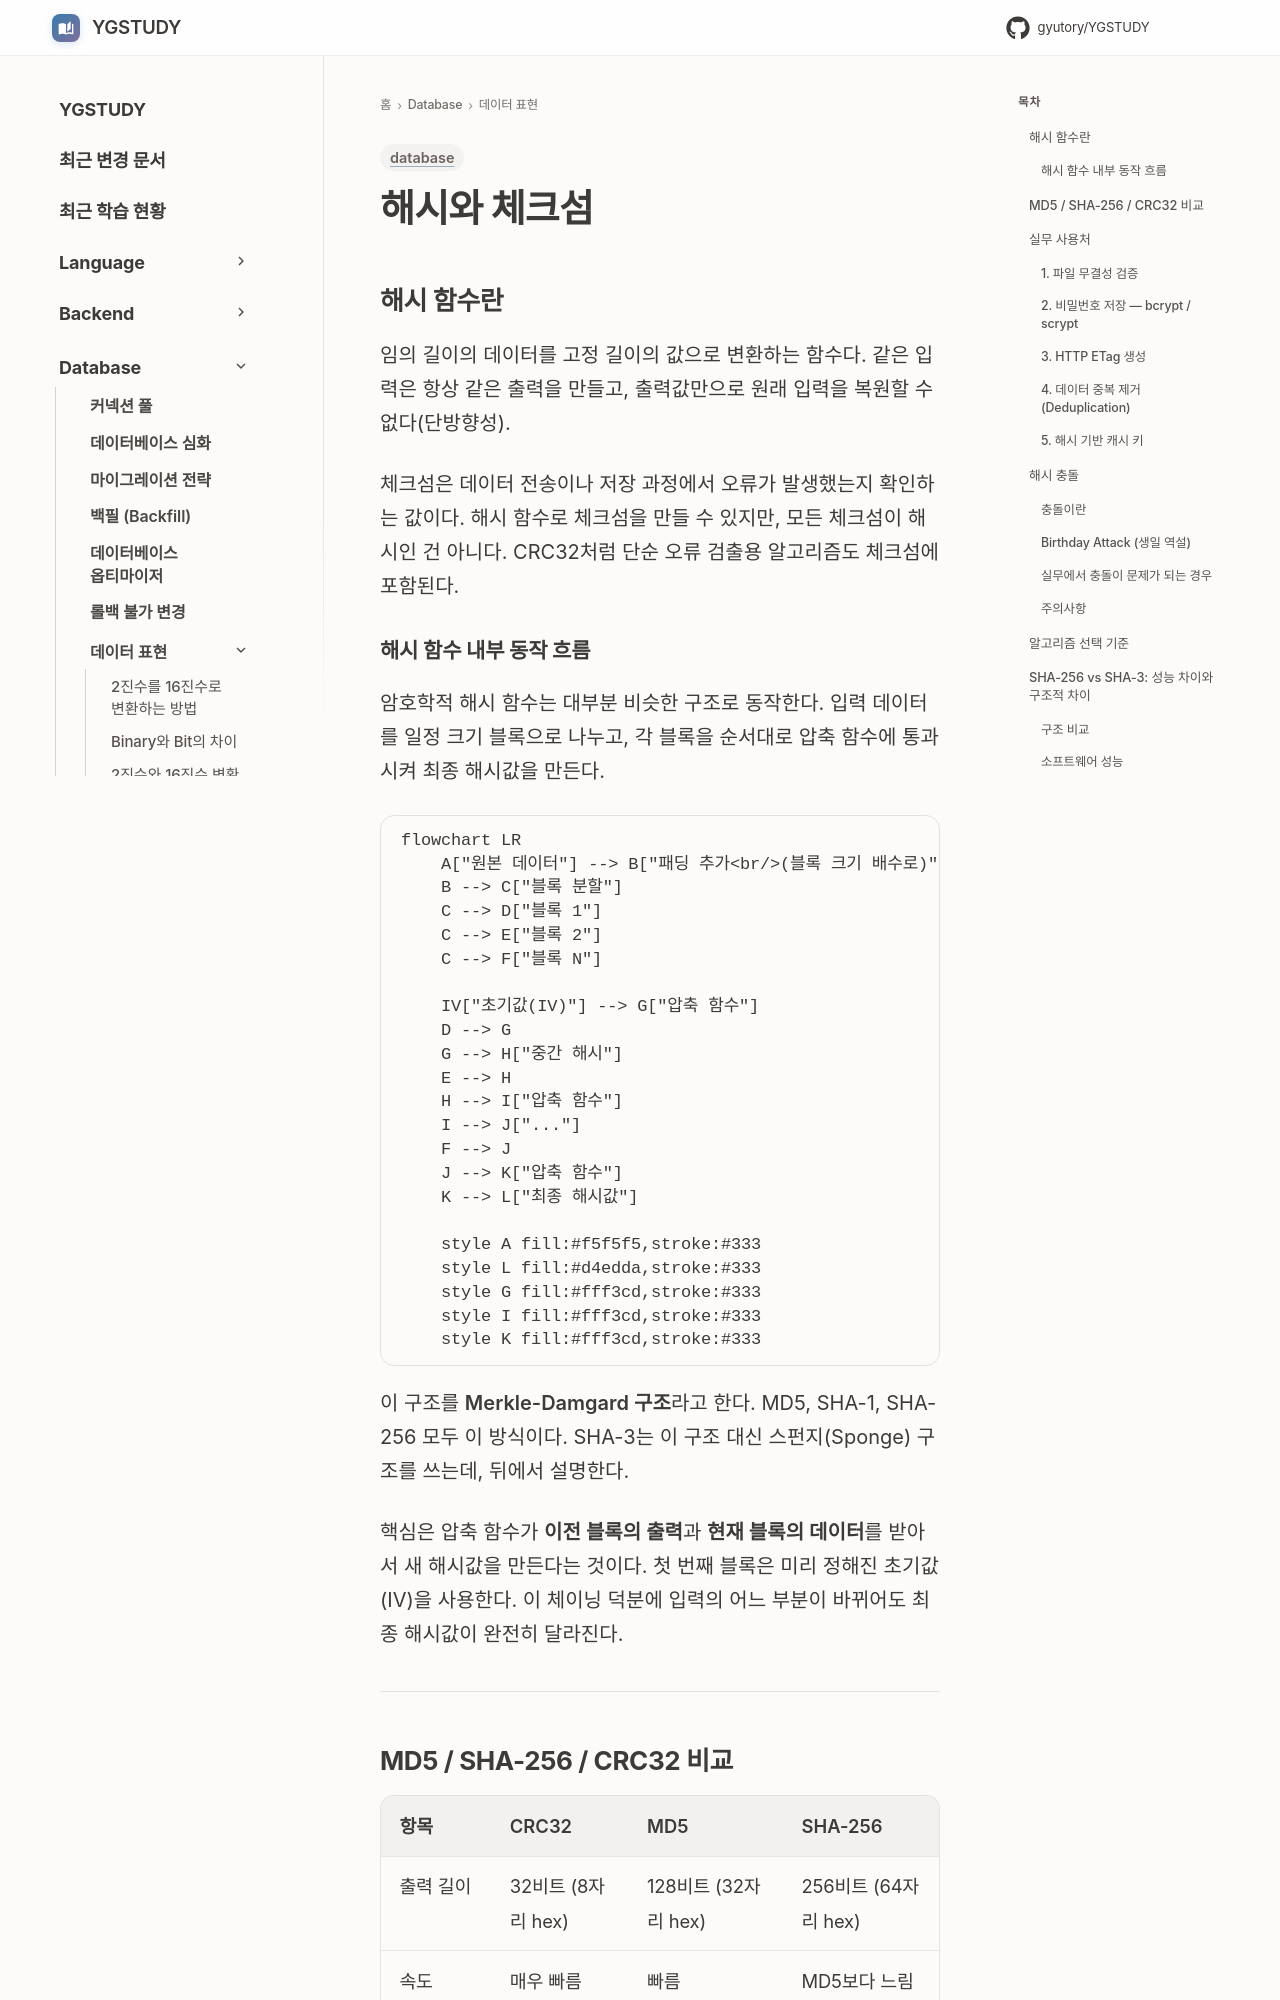

repository: GYUTORY/YGSTUDY · page: DataBase/DataRepresentation/Hash/index.html · generator: mkdocs

---
title: "해시와 체크섬"
tags: [database]
updated: 2026-04-09
---

# 해시와 체크섬

## 해시 함수란

임의 길이의 데이터를 고정 길이의 값으로 변환하는 함수다. 같은 입력은 항상 같은 출력을 만들고, 출력값만으로 원래 입력을 복원할 수 없다(단방향성).

체크섬은 데이터 전송이나 저장 과정에서 오류가 발생했는지 확인하는 값이다. 해시 함수로 체크섬을 만들 수 있지만, 모든 체크섬이 해시인 건 아니다. CRC32처럼 단순 오류 검출용 알고리즘도 체크섬에 포함된다.

### 해시 함수 내부 동작 흐름

암호학적 해시 함수는 대부분 비슷한 구조로 동작한다. 입력 데이터를 일정 크기 블록으로 나누고, 각 블록을 순서대로 압축 함수에 통과시켜 최종 해시값을 만든다.

```mermaid
flowchart LR
    A["원본 데이터"] --> B["패딩 추가<br/>(블록 크기 배수로)"]
    B --> C["블록 분할"]
    C --> D["블록 1"]
    C --> E["블록 2"]
    C --> F["블록 N"]

    IV["초기값(IV)"] --> G["압축 함수"]
    D --> G
    G --> H["중간 해시"]
    E --> H
    H --> I["압축 함수"]
    I --> J["..."]
    F --> J
    J --> K["압축 함수"]
    K --> L["최종 해시값"]

    style A fill:#f5f5f5,stroke:#333
    style L fill:#d4edda,stroke:#333
    style G fill:#fff3cd,stroke:#333
    style I fill:#fff3cd,stroke:#333
    style K fill:#fff3cd,stroke:#333
```

이 구조를 **Merkle-Damgard 구조**라고 한다. MD5, SHA-1, SHA-256 모두 이 방식이다. SHA-3는 이 구조 대신 스펀지(Sponge) 구조를 쓰는데, 뒤에서 설명한다.

핵심은 압축 함수가 **이전 블록의 출력**과 **현재 블록의 데이터**를 받아서 새 해시값을 만든다는 것이다. 첫 번째 블록은 미리 정해진 초기값(IV)을 사용한다. 이 체이닝 덕분에 입력의 어느 부분이 바뀌어도 최종 해시값이 완전히 달라진다.

---
